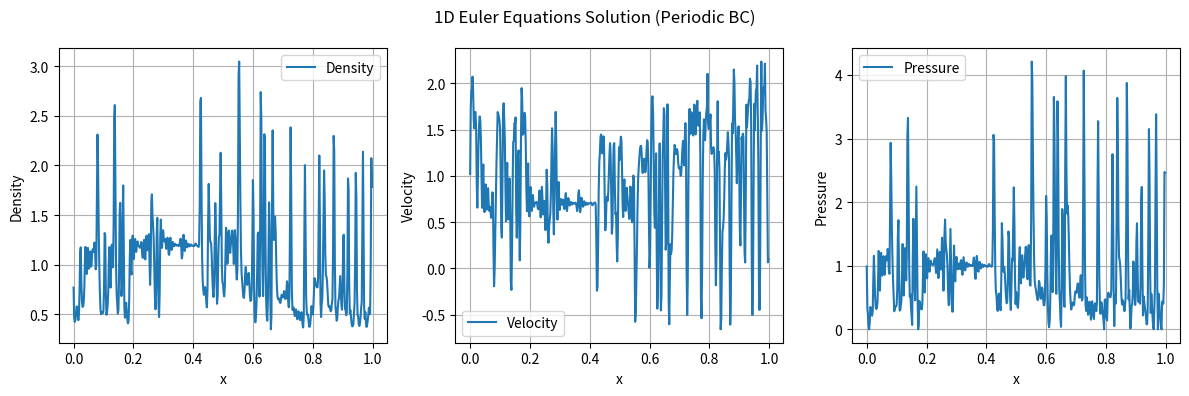

Generate this figure with matplotlib:
import numpy as np
import matplotlib.pyplot as plt

gamma = 1.4  # 理想气体常数

# ------------------ 原始/守恒量互转 ------------------
def primitive_to_conserved(rho, u, p):
    E = p / (gamma - 1) + 0.5 * rho * u**2
    return np.stack([rho, rho * u, E], axis=0)

def conserved_to_primitive(U):
    rho = np.maximum(U[0], 1e-12)
    u = U[1] / rho
    E = U[2]
    kinetic = 0.5 * rho * u**2
    p = (gamma - 1) * (E - kinetic)
    p = np.maximum(p, 1e-12)          # 强制正压
    return rho, u, p

# ------------------ 通量 ------------------
def flux(U):
    rho, u, p = conserved_to_primitive(U)
    E = U[2]
    return np.stack([rho * u, rho * u**2 + p, u * (E + p)], axis=0)

# ------------------ 最大波速 ------------------
def max_wave_speed(U):
    rho, u, p = conserved_to_primitive(U)
    c = np.sqrt(np.maximum(gamma * p / rho, 0))
    return np.max(np.abs(u) + c)

def eigen_decomposition(U_avg):
    rho, u, p = conserved_to_primitive(U_avg)
    H = (U_avg[2] + p) / rho
    c = np.sqrt(gamma * p / rho)

    R = np.array([
        [1,           1,         1],
        [u - c,       u,       u + c],
        [H - u*c,     0.5*u**2, H + u*c]
    ])
    Rinv = np.linalg.inv(R)
    return R, Rinv, c



# ------------------ 你的 WENO 实现（完全不变） ------------------
def WENO(a, u, dx, f):
    u = np.pad(u, (3, 3), mode='wrap')  # 改成零梯度边界
    nx = len(u) - 6
    I = np.arange(3, nx + 3)

    # 负方向重构
    vmm, vm, v, vp, vpp = u[I - 2], u[I - 1], u[I], u[I + 1], u[I + 2]
    p0n = (2*vmm - 7*vm + 11*v) / 6
    p1n = (-vm + 5*v + 2*vp) / 6
    p2n = (2*v + 5*vp - vpp) / 6
    B0n = 13/12*(vmm - 2*vm + v)**2 + 1/4*(vmm - 4*vm + 3*v)**2
    B1n = 13/12*(vm - 2*v + vp)**2 + 1/4*(vm - vp)**2
    B2n = 13/12*(v - 2*vp + vpp)**2 + 1/4*(3*v - 4*vp + vpp)**2
    d0n, d1n, d2n = 1.0/10.0, 3.0/5.0, 3.0/10.0
    epsilon = 1e-20
    alpha0n = d0n / (epsilon + B0n)**2
    alpha1n = d1n / (epsilon + B1n)**2
    alpha2n = d2n / (epsilon + B2n)**2
    alpha_sum_n = alpha0n + alpha1n + alpha2n
    w0n, w1n, w2n = alpha0n / alpha_sum_n, alpha1n / alpha_sum_n, alpha2n / alpha_sum_n
    hn = w0n * p0n + w1n * p1n + w2n * p2n

    # 正方向重构
    vmm, vm, v, vp, vpp = u[I - 1], u[I], u[I + 1], u[I + 2], u[I + 3]
    p0p = (-vmm + 5*vm + 2*v) / 6
    p1p = (2*vm + 5*v - vp) / 6
    p2p = (11*v - 7*vp + 2*vpp) / 6
    B0p = 13/12*(vmm - 2*vm + v)**2 + 1/4*(vmm - 4*vm + 3*v)**2
    B1p = 13/12*(vm - 2*v + vp)**2 + 1/4*(vm - vp)**2
    B2p = 13/12*(v - 2*vp + vpp)**2 + 1/4*(3*v - 4*vp + vpp)**2
    d0p, d1p, d2p = 1.0/10.0, 3.0/5.0, 3.0/10.0
    alpha0p = d0p / (epsilon + B0p)**2
    alpha1p = d1p / (epsilon + B1p)**2
    alpha2p = d2p / (epsilon + B2p)**2
    alpha_sum_p = alpha0p + alpha1p + alpha2p
    w0p, w1p, w2p = alpha0p / alpha_sum_p, alpha1p / alpha_sum_p, alpha2p / alpha_sum_p
    hp = w0p * p0p + w1p * p1p + w2p * p2p

    LF = 0.5 * (f(hn) + f(hp) - a * (hp - hn))
    res = (LF - np.roll(LF, 1)) / dx
    return -res

# ------------------ 你的 WENO_flux_full（完全不变） ------------------
def WENO_flux_full(U, dx):
    res = np.zeros_like(U)
    a = max_wave_speed(U)

    for i in range(U.shape[0]):  # 对每个分量做特征分解
        def flux_i(u_i):
            U_mod = U.copy()
            U_mod[i] = u_i
            return flux(U_mod)[i]
        
        res[i] = WENO(a, U[i], dx, flux_i)
    
    return res

def RK4_step(U, dx, dt):
    def rhs(U):
        return WENO_flux_full(U, dx)
    
    k1 = rhs(U)
    k2 = rhs(U + 0.5 * dt * k1)
    k3 = rhs(U + 0.5 * dt * k2)
    k4 = rhs(U + dt * k3)
    return U + dt / 6 * (k1 + 2*k2 + 2*k3 + k4)


def solve_euler():
    nx = 500
    x = np.linspace(0, 1, nx, endpoint=False)
    dx = x[1] - x[0]
    t = 0.0
    t_end = 0.2
    CFL = 0.4

    # 周期条件下简化Sod激波管初始条件（你也可以换成光滑波）
    rho_L, u_L, p_L = 1.0, 0.0, 1.0
    rho_R, u_R, p_R = 0.125, 0.0, 0.1

    rho = 1 + 0.2 * np.sin(2 * np.pi * x)
    u   = 0.7 * np.ones_like(x)
    p   = np.ones_like(x)

    U = primitive_to_conserved(rho, u, p)

    while t < t_end:
        a = max_wave_speed(U)
        dt = CFL * dx / a
        if t + dt > t_end:
            dt = t_end - t
        U = RK4_step(U, dx, dt)
        t += dt
        print(f"[Euler] t = {t:.5f}")

    rho, u, p = conserved_to_primitive(U)

    plt.figure(figsize=(12,4))
    plt.subplot(1,3,1)
    plt.plot(x, rho, label="Density")
    plt.xlabel("x"); plt.ylabel("Density"); plt.grid(True)
    plt.legend()

    plt.subplot(1,3,2)
    plt.plot(x, u, label="Velocity")
    plt.xlabel("x"); plt.ylabel("Velocity"); plt.grid(True)
    plt.legend()

    plt.subplot(1,3,3)
    plt.plot(x, p, label="Pressure")
    plt.xlabel("x"); plt.ylabel("Pressure"); plt.grid(True)
    plt.legend()

    plt.suptitle("1D Euler Equations Solution (Periodic BC)")
    plt.tight_layout()
    plt.show()

if __name__ == "__main__":
    solve_euler()
